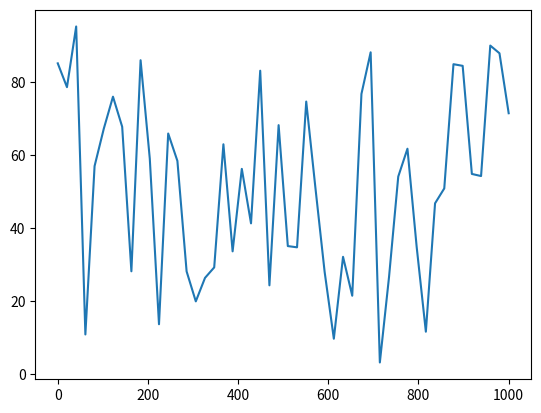

Generate this figure with matplotlib:
import matplotlib.pyplot as plt
import numpy as np

x = np.linspace(0, 1000, 50)
print(np.shape(x))

y = np.random.rand(len(x)) * 100

plt.figure(1)
plt.plot(x, y)

plt.show()